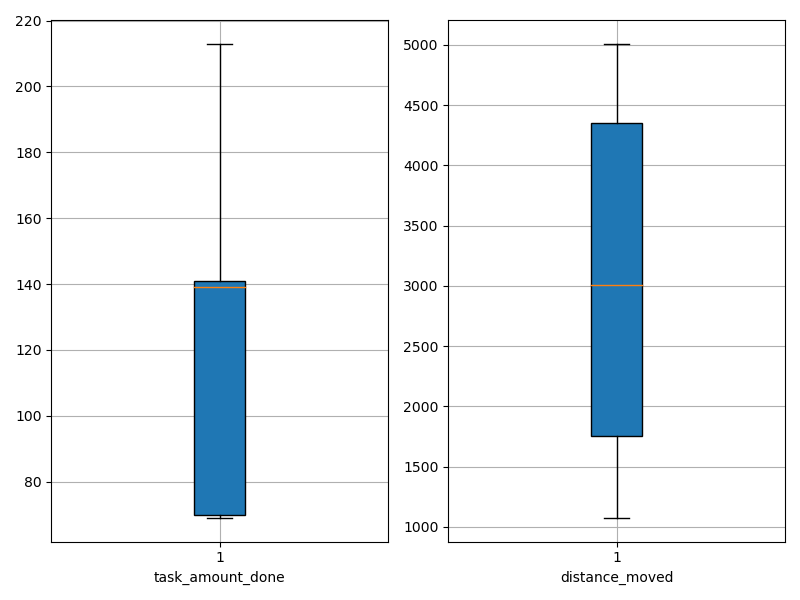

Values plotted in this chart, from the file beside it:
agent_id, task_amount_done, distance_moved
0, 139.0, 2716
1, 70.0, 1693
2, 69.0, 1075
3, 211.0, 4415
4, 140.0, 3161
5, 141.0, 2717
6, 71.0, 1944
7, 211.0, 4208
8, 70.0, 1372
9, 69.0, 1407
10, 71.0, 1506
11, 213.0, 4507
12, 142.0, 2816
13, 211.0, 4705
14, 139.0, 4974
15, 70.0, 2047
16, 137.0, 5010
17, 210.0, 4401
18, 139.0, 3575
19, 139.0, 3415
20, 141.0, 3776
21, 140.0, 3833
22, 69.0, 1459
23, 140.0, 3568
24, 140.0, 4781
25, 140.0, 2856
26, 69.0, 1096
27, 210.0, 4462
28, 70.0, 2667
29, 69.0, 1582
